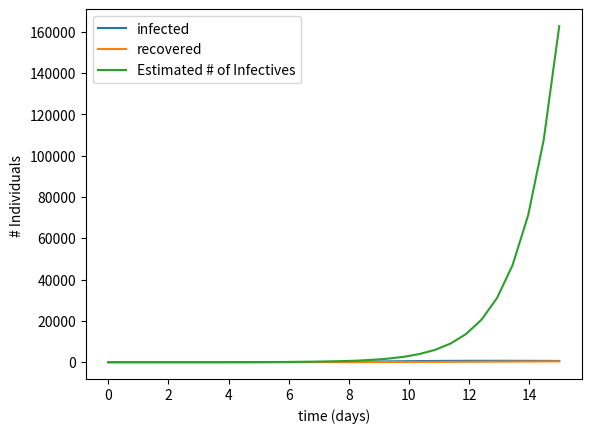

This figure's Python source:
import math
import numpy as np
import matplotlib.pyplot as plt

S0 = 999
I0 = 1
R0 = 0
N = S0 + I0 + R0

beta = 0.9 #rate of contact between susceptible and infectives
gamma = 0.1 #constant rate at which infectives recover/die

q = beta/gamma #contact ratio --> fraction of population that comes in contact with infected individual during infection
rr = beta*S0/gamma #reproductive rate --> secondary infections caused by single primary infection approx 3-4 with covid at beginning of pandemic


#using euler's method to approximate solutions to S,I,R model
def getPoints(days, iterations, S0, I0, R0, N, beta, gamma):
    S = []
    I = []
    R = []

    S_current = S0
    I_current = I0
    R_current = R0

    delta_t = days/iterations

    for i in range(iterations):
        S_new = S_current + -1*beta*S_current*I_current*delta_t*(1/N)
        I_new = I_current + (beta*S_current*I_current*(1/N) - gamma*I_current)*delta_t
        R_new = R_current + gamma*I_current*delta_t

        S.append(S_new)
        I.append(I_new)
        R.append(R_new)

        S_current = S_new
        I_current = I_new
        R_current = R_new

    return S,I,R

def maxInfectives():
    I_max = I0 + S0 - (1/q)*(1+np.log(q*S0))
    return(I_max)

def samplePoints(iterations, n, I):
    #this function returns what data (no. positive results) you get from randomly sampling n people on a given day
    #could also begin to factor in that tests are not perfect (get false +, false -)
    #distribution of positive results follows binomial distribution X~Binomial(n, p = I_curr/N)
    #using numpy.random.binomial, but don't know if this is correct approach

    positives = []
    for i in range(iterations):
        p = I[i]/N
        X = np.random.binomial(n, p)
        positives.append(X) #X*100 to show on graph

    return positives

def getApproximation(time, iterations, I):
    exp_fun = []
    for i in range(iterations):
        exp_fun.append(I0*math.exp(time[i]*(beta-gamma)))

    #calculating r^2
    correlation_matrix = np.corrcoef(I, exp_fun)
    correlation_xy = correlation_matrix[0,1]
    r_squared = correlation_xy**2
    print(r_squared)

    return exp_fun


def main():

    days = 15
    iterations = 30

    S, I, R = getPoints(days, iterations, S0, I0, R0, N, beta, gamma)
    time = np.linspace(0, days, iterations)

    approx_func = getApproximation(time, iterations, I)

    #plt.plot(time, S, label = "susceptible")
    plt.plot(time, I, label = "infected")
    plt.plot(time, R, label = "recovered")
    plt.plot(time, approx_func, label = "Estimated # of Infectives")


    test_results = samplePoints(iterations, 20, I)
    #as n->infinity, converges to differential curve of i
    #plt.plot(time, test_results, label = "positive tests")


    plt.xlabel("time (days)"), plt.ylabel("# Individuals ")
    plt.legend()
    plt.show()




main()